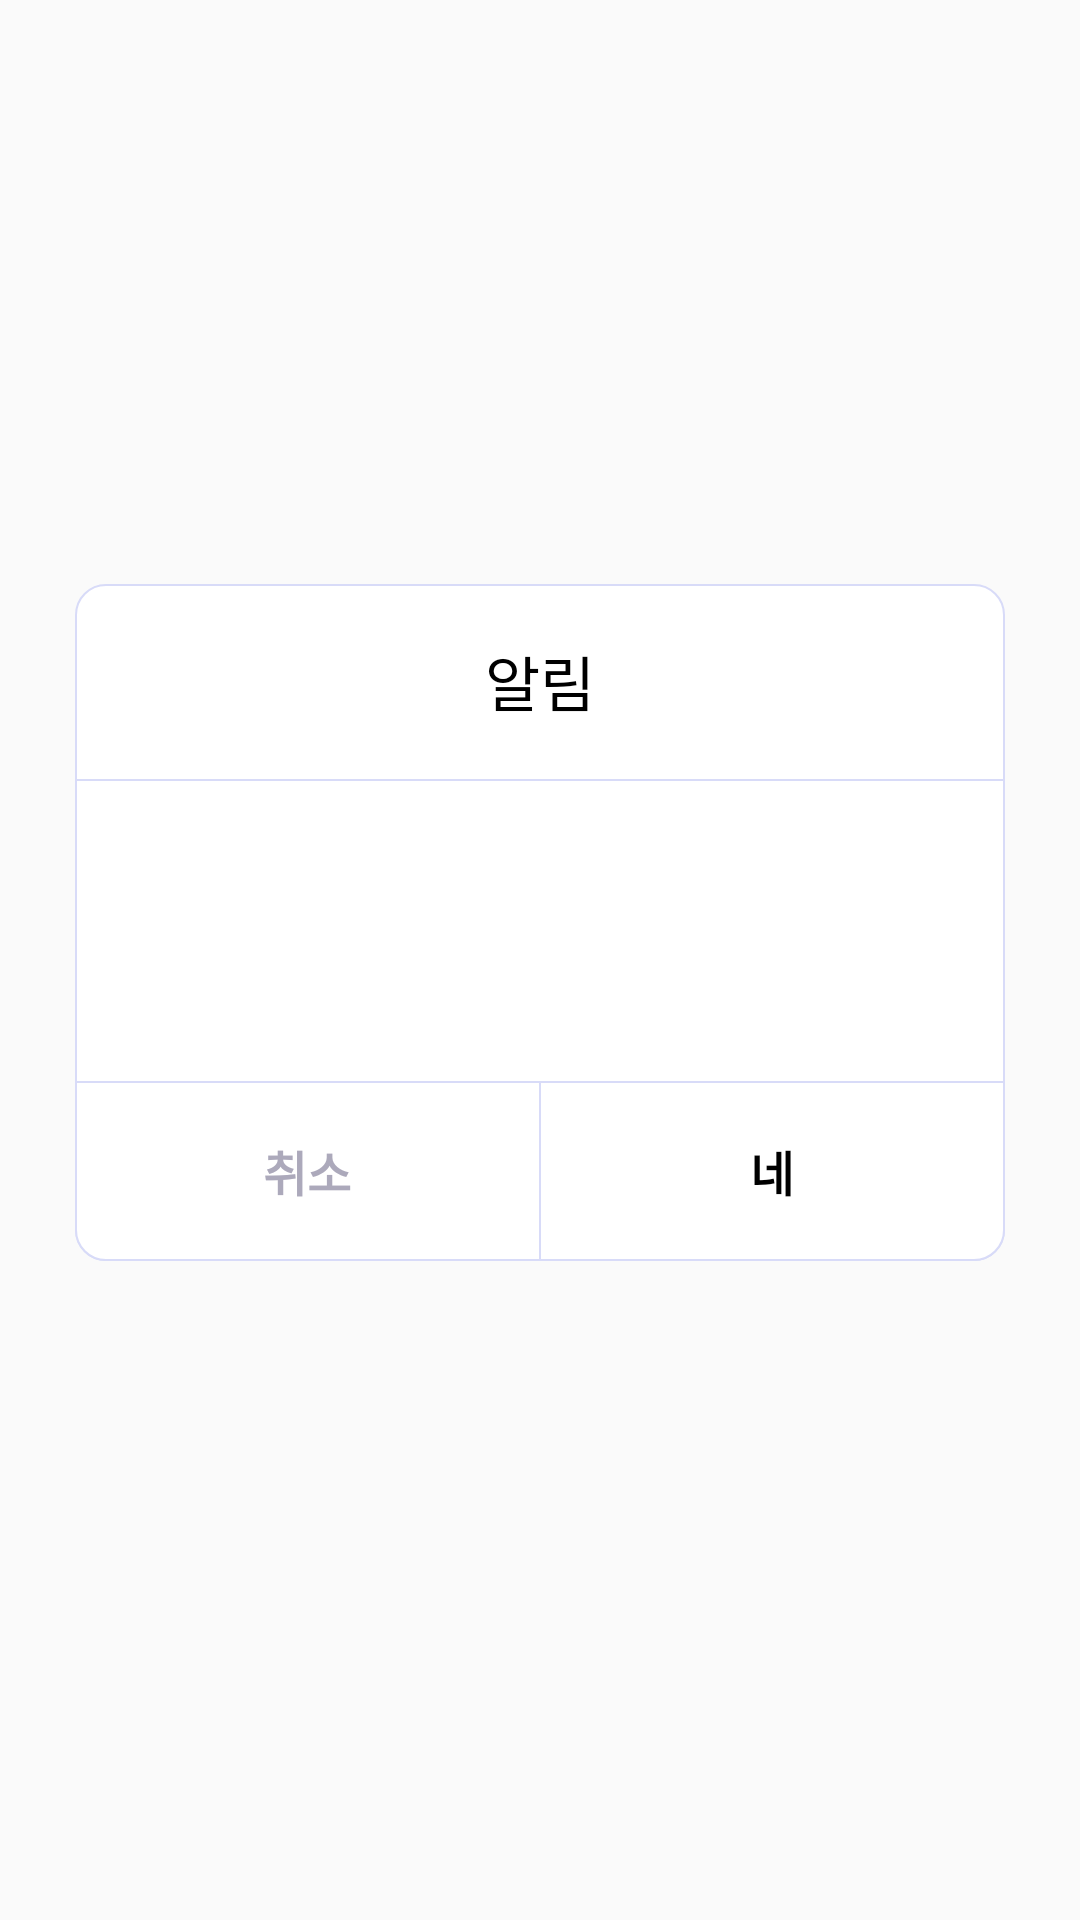

This screen was rendered from an Android layout file. Write that file and the resources it references.
<!-- AndroidManifest.xml: application theme Theme.Compass -->
<!-- res/layout/dialog_alert_custom.xml -->
<?xml version="1.0" encoding="utf-8"?>
<androidx.constraintlayout.widget.ConstraintLayout xmlns:android="http://schemas.android.com/apk/res/android"
    xmlns:app="http://schemas.android.com/apk/res-auto"
    android:layout_width="match_parent"
    android:layout_height="wrap_content">

    <androidx.constraintlayout.widget.ConstraintLayout
        android:layout_width="0dp"
        android:layout_height="wrap_content"
        android:layout_marginStart="25dp"
        android:layout_marginEnd="25dp"
        android:layout_marginBottom="25dp"
        android:background="@drawable/dialog_title_bg"
        app:layout_constraintBottom_toBottomOf="parent"
        app:layout_constraintEnd_toEndOf="parent"
        app:layout_constraintStart_toStartOf="parent"
        app:layout_constraintTop_toTopOf="parent">

        <androidx.constraintlayout.widget.ConstraintLayout
            android:id="@+id/custom_alert_titleLayout"
            android:layout_width="match_parent"
            android:layout_height="65dp"
            app:layout_constraintEnd_toEndOf="parent"
            app:layout_constraintStart_toStartOf="parent"
            app:layout_constraintTop_toTopOf="parent">

            <TextView
                android:id="@+id/custom_alert_title"
                android:layout_width="wrap_content"
                android:layout_height="match_parent"
                android:gravity="center_vertical"
                android:text="@string/comm_alert"
                android:textColor="@color/black"
                android:textSize="20sp"
                app:layout_constraintStart_toStartOf="parent"
                app:layout_constraintEnd_toEndOf="parent"/>

        </androidx.constraintlayout.widget.ConstraintLayout>

        <View
            android:id="@+id/custom_alert_line1"
            android:layout_width="0dp"
            android:layout_height="0.5dp"
            android:background="@color/colorLine"
            app:layout_constraintEnd_toEndOf="parent"
            app:layout_constraintStart_toStartOf="parent"
            app:layout_constraintTop_toBottomOf="@+id/custom_alert_titleLayout" />

        <TextView
            android:id="@+id/custom_alert_content"
            android:layout_width="0dp"
            android:layout_height="wrap_content"
            android:gravity="center_vertical"
            android:minHeight="100dp"
            android:padding="20dp"
            android:textColor="@color/black"
            android:textSize="16sp"
            app:layout_constraintEnd_toEndOf="parent"
            app:layout_constraintStart_toStartOf="parent"
            app:layout_constraintTop_toBottomOf="@+id/custom_alert_line1" />

        <androidx.constraintlayout.widget.ConstraintLayout
            android:id="@+id/custom_alert_oneBt"
            android:layout_width="0dp"
            android:layout_height="60dp"
            android:visibility="gone"
            android:background="@drawable/dialog_bottom_bg"
            app:layout_constraintBottom_toBottomOf="parent"
            app:layout_constraintEnd_toEndOf="parent"
            app:layout_constraintStart_toStartOf="parent"
            app:layout_constraintTop_toBottomOf="@+id/custom_alert_content">

            <View
                android:layout_width="0dp"
                android:layout_height="0.5dp"
                android:background="@color/colorLine"
                app:layout_constraintEnd_toEndOf="parent"
                app:layout_constraintStart_toStartOf="parent"
                app:layout_constraintTop_toTopOf="parent" />

            <TextView
                android:id="@+id/custom_alert_oneOkBt"
                android:layout_width="130dp"
                android:layout_height="40dp"
                android:layout_margin="10dp"
                android:gravity="center_vertical|center_horizontal"
                android:text="@string/comm_confirm"
                android:textColor="@color/colorTextDark"
                android:textSize="16sp"
                android:textStyle="bold"
                app:layout_constraintBottom_toBottomOf="parent"
                app:layout_constraintEnd_toEndOf="parent"
                app:layout_constraintStart_toStartOf="parent" />


        </androidx.constraintlayout.widget.ConstraintLayout>

        <androidx.constraintlayout.widget.ConstraintLayout
            android:id="@+id/custom_alert_twoBt"
            android:layout_width="0dp"
            android:layout_height="60dp"
            android:visibility="visible"
            android:background="@drawable/dialog_bottom_bg"
            app:layout_constraintBottom_toBottomOf="parent"
            app:layout_constraintEnd_toEndOf="parent"
            app:layout_constraintStart_toStartOf="parent"
            app:layout_constraintTop_toBottomOf="@+id/custom_alert_content">

            <View
                android:layout_width="0dp"
                android:layout_height="0.5dp"
                android:background="@color/colorLine"
                app:layout_constraintEnd_toEndOf="parent"
                app:layout_constraintStart_toStartOf="parent"
                app:layout_constraintTop_toTopOf="parent" />

            <TextView
                android:id="@+id/custom_alert_cancelBt"
                android:layout_width="0dp"
                android:layout_height="40dp"
                android:layout_margin="10dp"
                android:gravity="center_vertical|center_horizontal"
                android:text="@string/comm_cnacel"
                android:textColor="@color/colorTextLight"
                android:textSize="16sp"
                android:textStyle="bold"
                app:layout_constraintBottom_toBottomOf="parent"
                app:layout_constraintEnd_toStartOf="@+id/custom_alert_okBt"
                app:layout_constraintHorizontal_weight="1"
                app:layout_constraintStart_toStartOf="parent" />


            <TextView
                android:id="@+id/custom_alert_okBt"
                android:layout_width="0dp"
                android:layout_height="40dp"
                android:layout_margin="10dp"
                android:gravity="center_vertical|center_horizontal"
                android:text="@string/comm_ok"
                android:textColor="@color/black"
                android:textSize="16sp"
                android:textStyle="bold"
                app:layout_constraintBottom_toBottomOf="parent"
                app:layout_constraintEnd_toEndOf="parent"
                app:layout_constraintHorizontal_weight="1"
                app:layout_constraintStart_toEndOf="@+id/custom_alert_cancelBt" />

            <View
                android:layout_width="0.5dp"
                android:layout_height="match_parent"
                android:background="@color/colorLine"
                app:layout_constraintEnd_toEndOf="parent"
                app:layout_constraintStart_toStartOf="parent" />

        </androidx.constraintlayout.widget.ConstraintLayout>

    </androidx.constraintlayout.widget.ConstraintLayout>

</androidx.constraintlayout.widget.ConstraintLayout>
<!-- resources referenced by this layout -->
<resources>
  <color name="black">#000000</color>
  <color name="colorLine">#D8DBF8</color>
  <color name="colorTextDark">#474554</color>
  <color name="colorTextLight">#ACA9BB</color>
  <!-- drawable dialog_bottom_bg (drawable) -->
  <?xml version="1.0" encoding="utf-8"?>
  <shape xmlns:android="http://schemas.android.com/apk/res/android">
      <solid android:color="@color/colorPrimary"/>
      <stroke android:width="0.5dp" android:color="@color/colorLine" />
      <corners android:bottomLeftRadius="10dp" android:bottomRightRadius="10dp" android:topLeftRadius="0dp" android:topRightRadius="0dp"/>
      <padding android:left="0dp" android:top="0dp" android:right="0dp" android:bottom="0dp" />
  </shape>
  <!-- drawable dialog_title_bg (drawable) -->
  <?xml version="1.0" encoding="utf-8"?>
  <shape xmlns:android="http://schemas.android.com/apk/res/android">
      <solid android:color="@color/colorPrimary"/>
      <stroke android:width="0.5dp" android:color="@color/colorLine" />
      <corners android:radius="10dp"/>
      <padding android:left="0dp" android:top="0dp" android:right="0dp" android:bottom="0dp" />
  </shape>
  <string name="comm_alert">알림</string>
  <string name="comm_cnacel">취소</string>
  <string name="comm_confirm">확인</string>
  <string name="comm_ok">네</string>
  <style name="Theme.Compass" parent="Theme.AppCompat.DayNight.NoActionBar">
          
          <item name="colorPrimary">@color/colorPrimary</item>
          <item name="colorPrimaryDark">@color/colorPrimary</item>
          <item name="colorAccent">@color/colorAccent</item>
          
          <item name="android:statusBarColor" tools:targetApi="l">@color/colorStatus</item>
          <item name="android:windowLightStatusBar">true</item>
          
      </style>
  <color name="colorPrimary">#FFFFFF</color>
  <color name="colorAccent">#7775E3</color>
  <color name="colorStatus">#f9f8fd</color>
</resources>
